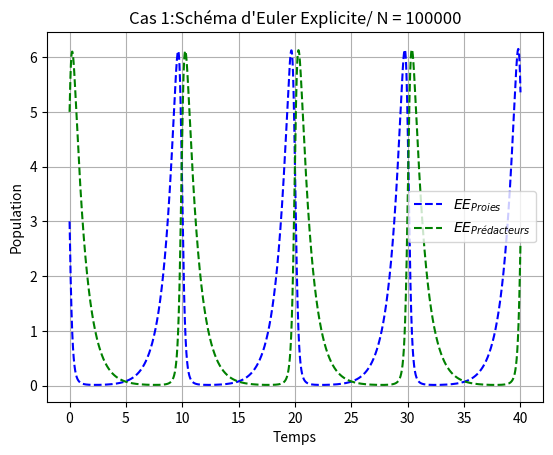
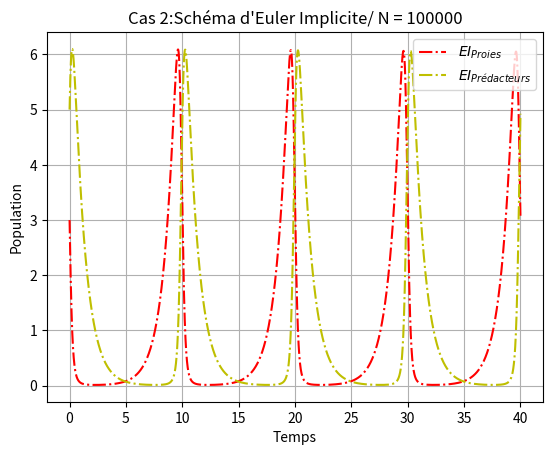
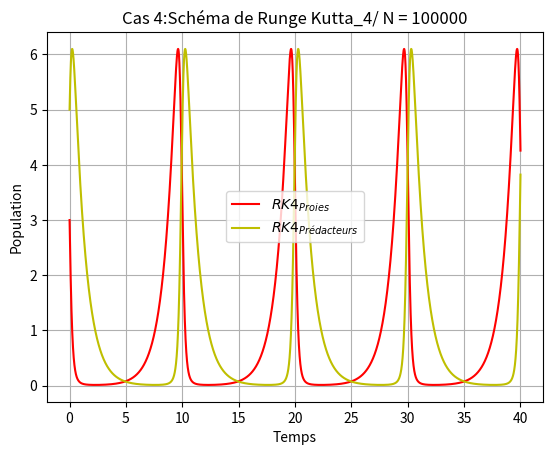
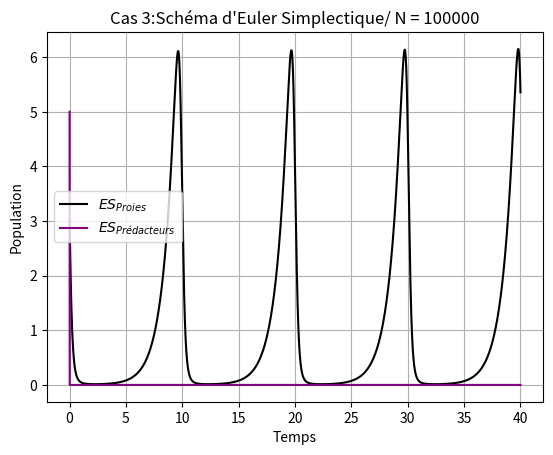
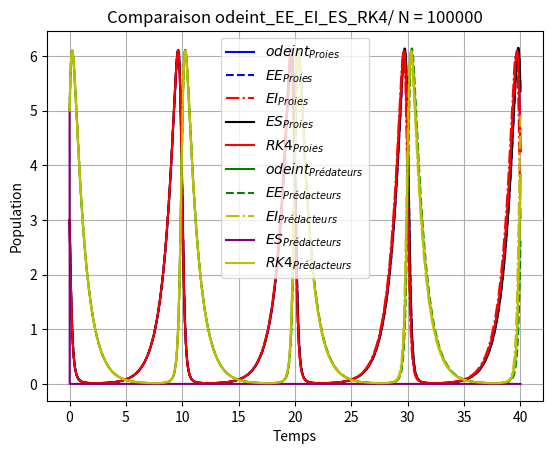

Generate these figures, in order, with matplotlib:
import numpy as np
import matplotlib.pyplot as plt
from scipy import integrate, optimize



""" Test pour N = 100000 et comparaison avec la solution donnée par odeint"""
# définition des paramètres du modèle
k = 1.

x0 = 3  # population initiale des proies
y0 = 5  # population initiale des prédateurs
X0 = np.array([x0, y0])

# définition du système différentiel
def f(X, t=0):
    return np.array([X[0] - X[0] * X[1],
                     k * (X[0] * X[1] - X[1])])


def EulerExplicite(f, T, N, X0):
    h = T / N
    time = [0]
    Y = np.zeros((2, N))
    Y[:, 0] = X0
    t0 = 0
    for k in range(N - 1):
        X0 = X0 + h * f(X0, t0)
        t0 = t0 + h
        Y[:, k + 1] = X0
        time.append(t0)
    return Y, time


def EulerImplicite(f, T, N, X0):
    time = [0]
    h = T / N
    Y = np.zeros((2, N))
    Y[:, 0] = X0
    t0 = 0

    def g(X):
        return X - h * f(X, t0) - X0

    for k in range(N - 1):
        X0 = optimize.fsolve(g, X0)
        t0 = t0 + h
        Y[:, k + 1] = X0
        time.append(t0)
    return Y, time


def EulerSimplectique(f, T, N, X0):
    YEE3, time = EulerExplicite(f, T, N, X0)
    h = T/N
    Y2 = [X0[1]]
    t0 = 0
    for k in range(N-1):
        X0[1] = X0[1] - h * f([YEE3[0, :][k+1], X0[1]], t0)[1]
        Y2.append(X0[1])


    YES = np.zeros((2, N))
    YES[0, :] = YEE3[0, :]
    YES[1, :] = Y2
    return YES, time


def RungeKutta_4(f, T, N, X0):
    h = T / N
    time = [0]
    Y = np.zeros((2, N))
    Y[:, 0] = X0
    t0 = 0
    for k in range(N - 1):
        k1 = f(X0, t0)
        k2 = f(X0 + h/2 * k1, t0)
        k3 = f(X0 + h/2 * k2, t0)
        k4 = f(X0 + h * k3, t0)
        X0 = X0 + h/6 * (k1 + 2 * k2 + 2 * k3 + k4)
        t0 = t0 + h
        Y[:, k + 1] = X0
        time.append(t0)
    return Y, time


# définition des variables
t0_odint = 0
T_odint = 40
nbpoints = 20000
t_odint = np.linspace(t0_odint, T_odint, nbpoints)

# calcul de la dynamique de la population
X = integrate.odeint(f, X0, t_odint)
proies, predateurs = X.T

"""
----------------------------------Méthode d'Euler Explicite/ N = 100000----------------------------------------
"""

# Solution de l'edo approchée par la méthode d'Euler Explicite pour N = 100000

Y2EE, time = EulerExplicite(f, 40, 100000, X0)
plt.figure()
plt.plot(time, Y2EE[0, :], 'b--', label=u'$EE_{Proies}$')
plt.plot(time, Y2EE[1, :], 'g--', label=u'$EE_{Prédacteurs}$')
plt.grid()
plt.legend()
plt.xlabel('Temps')
plt.ylabel('Population')
plt.title("Cas 1:Schéma d'Euler Explicite/ N = 100000")

"""
--------------------------------Méthode d'Euler Implicite/ N = 100000-------------------------------------------
"""

# Solution de approchée par la méthode d'Euler Implicite pour N = 100000

Y2EI, time = EulerImplicite(f, 40, 100000, X0)
plt.figure()
plt.plot(time, Y2EI[0, :], 'r-.', label=u'$EI_{Proies}$')
plt.plot(time, Y2EI[1, :], 'y-.', label=u'$EI_{Prédacteurs}$')
plt.grid()
plt.legend()
plt.xlabel('Temps')
plt.ylabel('Population')
plt.title("Cas 2:Schéma d'Euler Implicite/ N = 100000")


"""
--------------------------------Méthode de Runge Kutta/ N = 100000-------------------------------------------------
"""
# Solution de l'edo approchée par la méthode de Runge Kutta pour N = 100000

Y2RK, time = RungeKutta_4(f, 40, 100000, X0)
plt.figure()
plt.plot(time, Y2RK[0, :], 'r-', label=u'$RK4_{Proies}$')
plt.plot(time, Y2RK[1, :], 'y-', label=u'$RK4_{Prédacteurs}$')
plt.grid()
plt.legend()
plt.xlabel('Temps')
plt.ylabel('Population')
plt.title("Cas 4:Schéma de Runge Kutta_4/ N = 100000")


"""
--------------------------------Méthode d'Euler Simplectique/ N = 100000-------------------------------------------
"""


# Solution de l'edo approchée par la méthode d'Euler Simplectique pour N = 100000


Y1ES, time = EulerSimplectique(f, 40, 100000, X0)
plt.figure()
plt.plot(time, Y1ES[0, :], color='black', label=u'$ES_{Proies}$')
plt.plot(time, Y1ES[1, :], color='purple', label=u'$ES_{Prédacteurs}$')
plt.grid()
plt.legend()
plt.xlabel('Temps')
plt.ylabel('Population')
plt.title("Cas 3:Schéma d'Euler Simplectique/ N = 100000")


"""
--------------------------Comparaison avec la solution donnée par odeint: N = 100000-------------------------------
"""

plt.figure()
plt.plot(t_odint, proies, 'b-', label=u'$odeint_{Proies}$')
plt.plot(time, Y2EE[0, :], 'b--', label=u'$EE_{Proies}$')
plt.plot(time, Y2EI[0, :], 'r-.', label=u'$EI_{Proies}$')
plt.plot(time, Y1ES[0, :], color='black', label=u'$ES_{Proies}$')
plt.plot(time, Y2RK[0, :], 'r-', label=u'$RK4_{Proies}$')

plt.plot(t_odint, predateurs, 'g-', label=u'$odeint_{Prédateurs}$')
plt.plot(time, Y2EE[1, :], 'g--', label=u'$EE_{Prédacteurs}$')
plt.plot(time, Y2EI[1, :], 'y-.', label=u'$EI_{Prédacteurs}$')
plt.plot(time, Y1ES[1, :], color='purple', label=u'$ES_{Prédacteurs}$')
plt.plot(time, Y2RK[1, :], 'y-', label=u'$RK4_{Prédacteurs}$')
plt.title("Comparaison odeint_EE_EI_ES_RK4/ N = 100000")
plt.grid()
plt.legend()
plt.xlabel('Temps')
plt.ylabel('Population')
plt.show()
